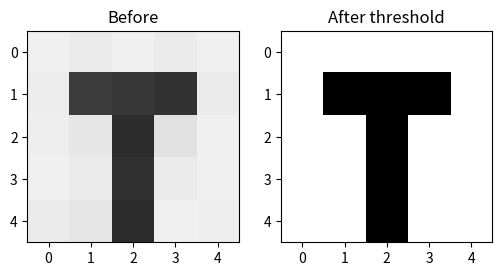

Generate this figure with matplotlib:
import numpy as np
import matplotlib.pyplot as plt
# A tiny synthetic photographed worksheet.
image=np.array([[240,235,240,235,240],[236,60,55,50,235],
                [238,230,45,225,240],[240,235,48,235,240],
                [235,230,45,240,238]],dtype=np.uint8)
threshold=128
clean=np.where(image<threshold,0,255)
fig,axs=plt.subplots(1,2,figsize=(6,3))
axs[0].imshow(image,cmap="gray",vmin=0,vmax=255);axs[0].set_title("Before")
axs[1].imshow(clean,cmap="gray",vmin=0,vmax=255);axs[1].set_title("After threshold")
plt.show()
print("Central pixel:",image[2,2],"becomes",clean[2,2])
# Change threshold and check whether important ink disappears.
